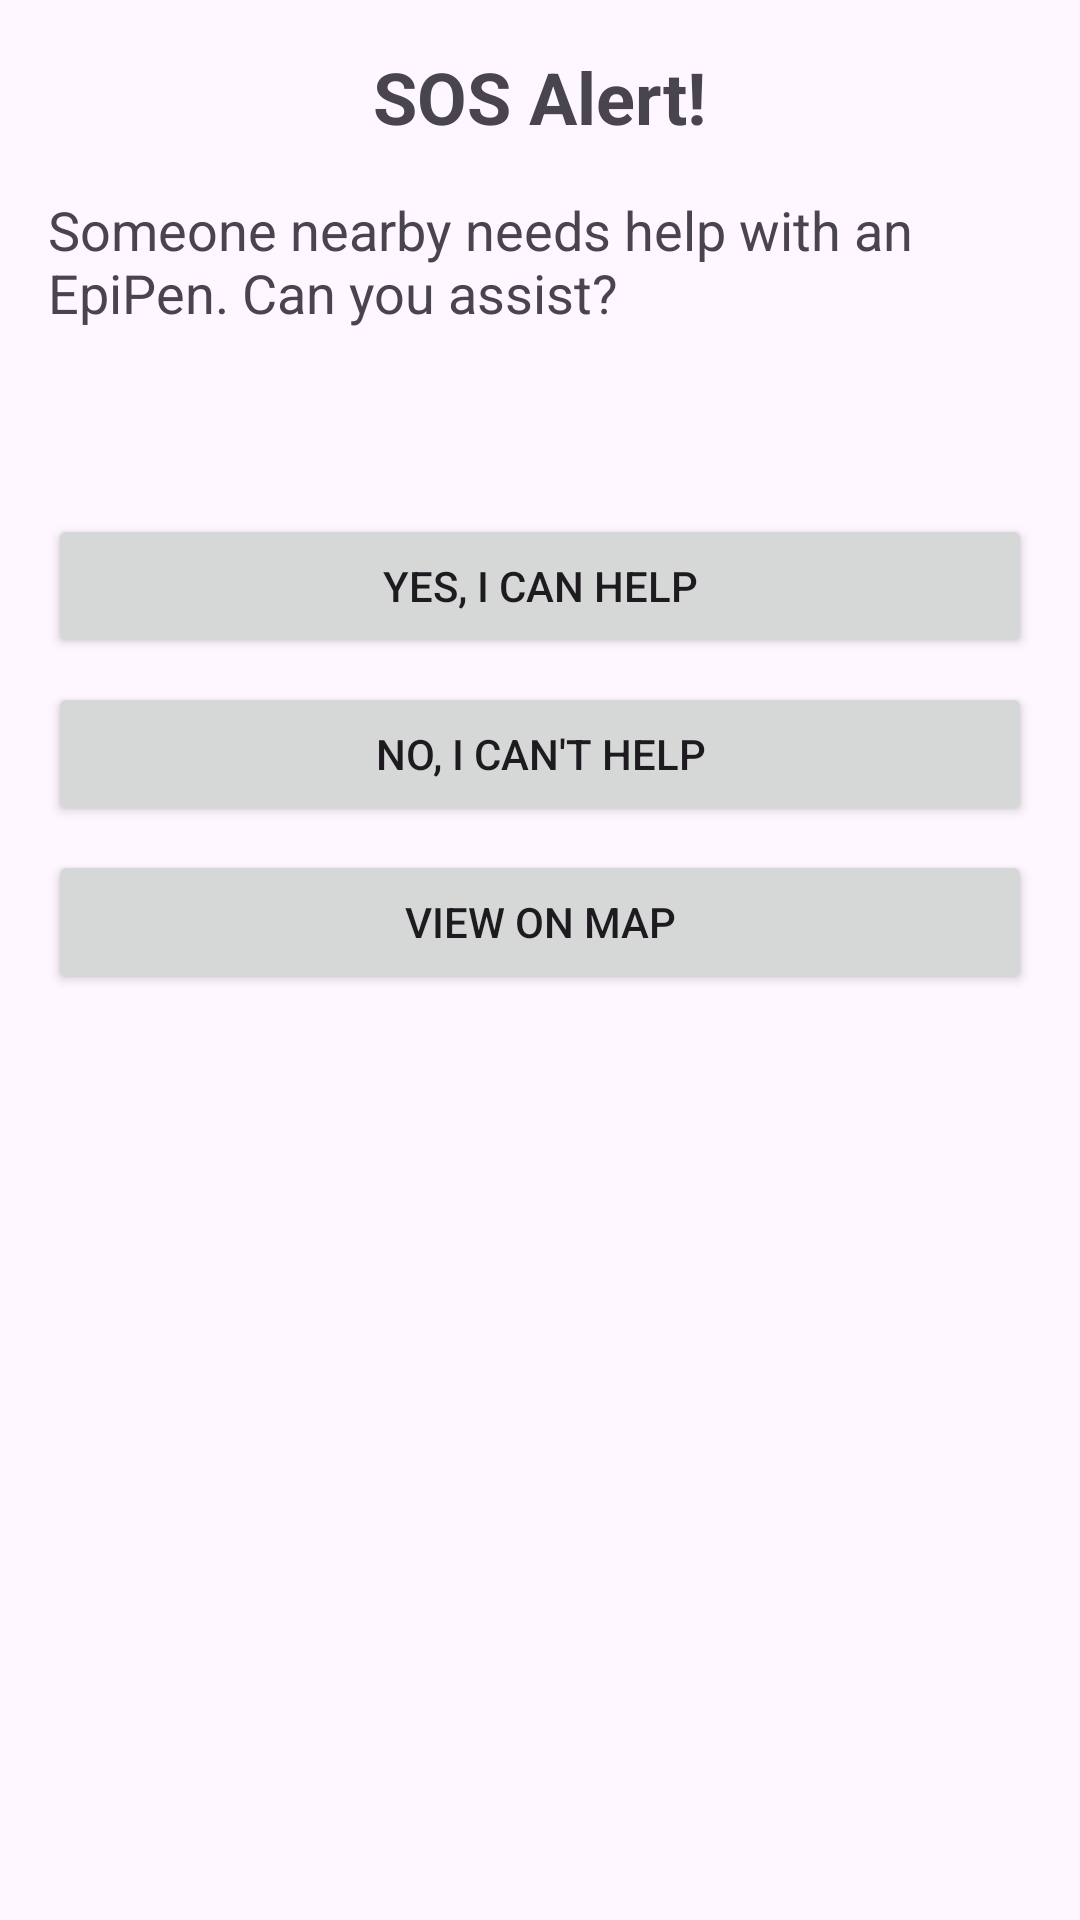

This screen was rendered from an Android layout file. Write that file and the resources it references.
<!-- AndroidManifest.xml: application theme Theme.EpiFind -->
<!-- res/layout/sos_response.xml -->
<?xml version="1.0" encoding="utf-8"?>
<LinearLayout xmlns:android="http://schemas.android.com/apk/res/android"
    android:layout_width="match_parent"
    android:layout_height="match_parent"
    android:orientation="vertical"
    android:padding="16dp">

    <TextView
        android:layout_width="wrap_content"
        android:layout_height="wrap_content"
        android:text="SOS Alert!"
        android:textSize="24sp"
        android:textStyle="bold"
        android:layout_gravity="center_horizontal"
        android:layout_marginBottom="16dp"/>

    <TextView
        android:layout_width="wrap_content"
        android:layout_height="wrap_content"
        android:text="Someone nearby needs help with an EpiPen. Can you assist?"
        android:textSize="18sp"
        android:layout_marginBottom="16dp"/>

    <TextView
        android:id="@+id/locationText"
        android:layout_width="wrap_content"
        android:layout_height="wrap_content"
        android:textSize="16sp"
        android:layout_marginBottom="24dp"/>

    <Button
        android:id="@+id/acceptButton"
        android:layout_width="match_parent"
        android:layout_height="wrap_content"
        android:text="Yes, I can help"
        android:layout_marginBottom="8dp"/>

    <Button
        android:id="@+id/declineButton"
        android:layout_width="match_parent"
        android:layout_height="wrap_content"
        android:text="No, I can't help"
        android:layout_marginBottom="8dp"/>

    <Button
        android:id="@+id/viewMapButton"
        android:layout_width="match_parent"
        android:layout_height="wrap_content"
        android:text="View on Map"/>

</LinearLayout>
<!-- resources referenced by this layout -->
<resources>
  <style name="Theme.EpiFind" parent="Base.Theme.EpiFind" />
  <style name="Base.Theme.EpiFind" parent="Theme.Material3.DayNight.NoActionBar">
          
          
      </style>
</resources>
